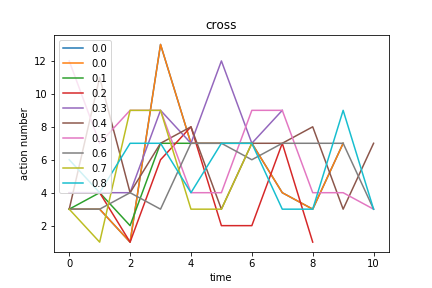

Values plotted in this chart, from the file beside it:
cross, Avg_max_fit, Gen, Dataset, CosDist, Hof
0.0, 10.0, 58, [7, 7, 7, 7, 7, 7, 7, 7, 7, 7], 0.2441, concatenate(sub(concatenate(repeat(div([…, [3, 3, 1, 13, 7, 7, 7, 4, 3, 7]
0.1, 12.0, 35, [7, 7, 7, 7, 7, 7, 7, 7, 7, 7], 0.2441, if_then_else(add(add(sub(sub([13], [6]),…, [3, 4, 2, 7, 7]
0.2, 12.0, 8, [6, 7], 0.6349, if_then_else(div(if_then_else(repeat(mul…, [4, 4, 1, 6, 8, 2, 2, 7, 1]
0.3, 11.04, 54, [7, 9, 9, 7, 9], 0.3463, concatenate(sub(concatenate(mul(repeat(r…, [4, 4, 4, 9, 7, 12, 7, 9]
0.4, 10.0, 40, [7, 7, 7, 7, 7, 7], 0.2816, concatenate(if_then_else([3], [4], addOn…, [3, 11, 4, 7, 8, 3, 7, 7, 8, 3, 7]
0.5, 11.0, 35, [3, 4, 3, 4, 3, 4, 9, 3, 4, 3, 4, 3, 4], 0.3274, concatenate(if_then_else(sub(addOneAll(m…, [12, 7, 9, 9, 4, 4, 9, 9, 4, 4, 3]
0.6, 9.0, 47, [7, 7, 7, 7, 6, 7], 0.2224, concatenate(div(subOneAll(concatenate(ad…, [3, 3, 4, 3, 7, 7, 6, 7, 7, 7, 3]
0.7, 11.03, 43, [3, 4, 3, 4, 3, 4, 9, 3, 4, 3, 4, 3, 4], 0.3956, sub(if_then_else(div(repeat(addOneAll(di…, [3, 1, 9, 9, 3, 3, 7]
0.8, 9.05, 55, [7, 6, 7, 7, 9], 0.2419, sub(concatenate(if_then_else(add(sub(add…, [6, 4, 7, 7, 4, 7, 7, 3, 3, 9, 3]
